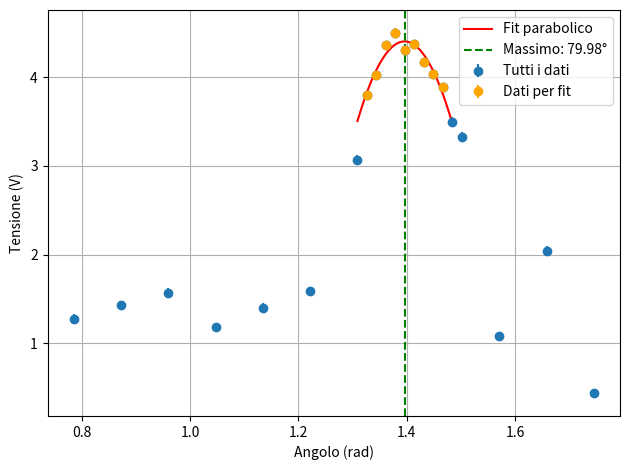
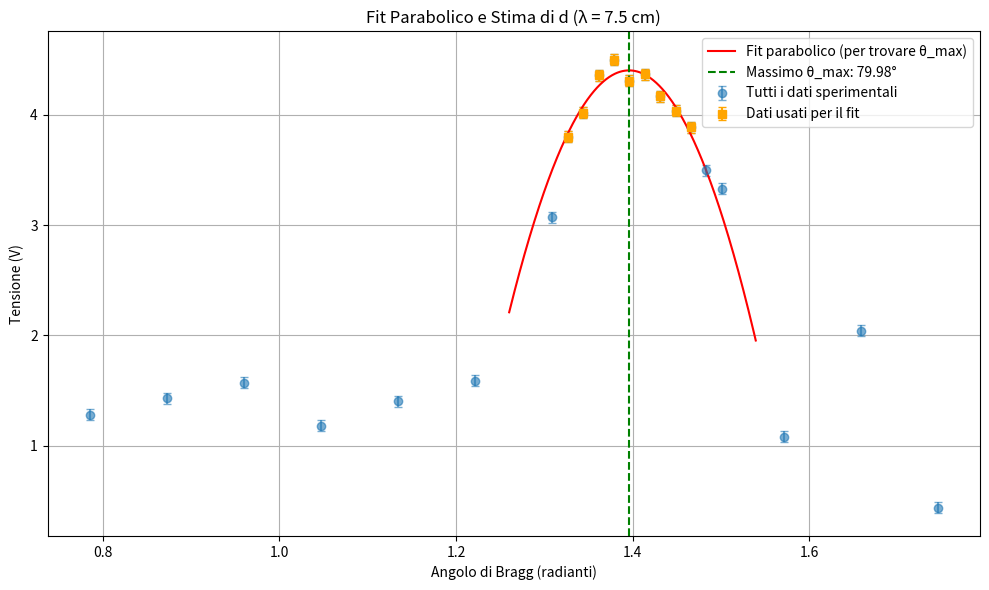

Reproduce these figures in Python, in order.
import numpy as np
import matplotlib.pyplot as plt
from scipy.optimize import curve_fit

# Tutti i dati
angolo_bragg = np.radians(np.array([100, 95, 90, 86, 85, 84, 83, 82, 81, 80, 79, 78, 77, 76, 75, 70, 65, 60, 55, 50, 45]))
V_bragg = np.array([0.440, 2.045, 1.08, 3.33, 3.50, 3.89, 4.04, 4.17, 4.37, 4.31, 4.50, 4.36, 4.02, 3.80, 3.07, 1.589, 1.403, 1.180, 1.57, 1.430, 1.280])
sigma_V_b = 0.05 * np.ones(len(V_bragg))

# Dati selezionati per fit parabolico (zona del massimo)
angolo_bragg_parabola = np.radians(np.array([84, 83, 82, 81, 80, 79, 78, 77, 76]))
V_bragg_parabola = np.array([3.89, 4.04, 4.17, 4.37, 4.31, 4.50, 4.36, 4.02, 3.80])
sigma_V_b_p = 0.05 * np.ones(len(V_bragg_parabola))

# Fit parabolico: y = a*(x - b)^2 + c
def parabola(x, a, b, c):
    return a * (x - b)**2 + c

popt, pcov = curve_fit(parabola, angolo_bragg_parabola, V_bragg_parabola, p0=[-1, np.radians(80), 4], sigma=sigma_V_b_p, absolute_sigma=True)
a_fit, b_fit, c_fit = popt
sigma_b = np.sqrt(pcov[1, 1])  # errore sul massimo

# Calcolo lambda al massimo della parabola
d = 0.03825  # m
sigmad = 0.001  # m
n = 1
theta_max = b_fit
lambda_ = 2 * d * np.sin(theta_max) / n
sigma_lambda = 2 * np.sin(theta_max) * sigmad  # trascurando incertezza su theta

# Output
print(f"Massimo (angolo fit): {np.degrees(theta_max):.2f}° ± {np.degrees(sigma_b):.2f}°")
print(f"Lunghezza d'onda λ: {lambda_*1e9:.2f} nm ± {sigma_lambda*1e9:.2f} nm")

# Plot
theta_fit = np.linspace(np.radians(75), np.radians(85), 500)
V_fit = parabola(theta_fit, *popt)

plt.errorbar(angolo_bragg, V_bragg, yerr=sigma_V_b, fmt='o', label='Tutti i dati')
plt.errorbar(angolo_bragg_parabola, V_bragg_parabola, yerr=sigma_V_b_p, fmt='o', color='orange', label='Dati per fit')
plt.plot(theta_fit, V_fit, label='Fit parabolico', color='red')
plt.axvline(theta_max, color='green', linestyle='--', label=f'Massimo: {np.degrees(theta_max):.2f}°')

plt.xlabel("Angolo (rad)")
plt.ylabel("Tensione (V)")
plt.legend()
plt.grid()
plt.tight_layout()
plt.show()


import numpy as np
import matplotlib.pyplot as plt
from scipy.optimize import curve_fit

# --- Dati forniti ---
angolo_bragg_gradi = np.array([100, 95, 90, 86, 85, 84, 83, 82, 81, 80, 79, 78, 77, 76, 75, 70, 65, 60, 55, 50, 45])
V_bragg = np.array([0.440, 2.045, 1.08, 3.33, 3.50, 3.89, 4.04, 4.17, 4.37, 4.31, 4.50, 4.36, 4.02, 3.80, 3.07, 1.589, 1.403, 1.180, 1.57, 1.430, 1.280])
sigma_V_b = 0.05 * np.ones(len(V_bragg))
angolo_bragg_rad = np.radians(angolo_bragg_gradi)

# Dati selezionati per fit parabolico (zona del massimo)
# È importante che questi dati selezionati centrino bene il picco
# Potresti dover aggiustare questi indici o valori se il picco è altrove
angolo_bragg_parabola_gradi = np.array([84, 83, 82, 81, 80, 79, 78, 77, 76]) # Gradi
V_bragg_parabola = np.array([3.89, 4.04, 4.17, 4.37, 4.31, 4.50, 4.36, 4.02, 3.80])
sigma_V_b_p = 0.05 * np.ones(len(V_bragg_parabola))
angolo_bragg_parabola_rad = np.radians(angolo_bragg_parabola_gradi)

# --- Fit parabolico per trovare il massimo ---
# y = a*(x - b)^2 + c
# b è la posizione x del massimo, c è l'altezza del massimo
def parabola(x, a, b, c):
    return a * (x - b)**2 + c

# Stime iniziali per il fit:
# a: curvatura (negativa per un picco)
# b: posizione approssimativa del picco in radianti
# c: altezza approssimativa del picco
# Controlla che np.radians(80) sia una buona stima per il tuo picco
p0_parabola = [-10, np.radians(80), 4.5] # Ho aggiustato p0 per a e c basandomi sui dati

try:
    popt_parabola, pcov_parabola = curve_fit(
        parabola,
        angolo_bragg_parabola_rad,
        V_bragg_parabola,
        p0=p0_parabola,
        sigma=sigma_V_b_p,
        absolute_sigma=True
    )
    a_fit, b_fit_rad, c_fit = popt_parabola
    sigma_b_rad = np.sqrt(pcov_parabola[1, 1])  # errore sull'angolo del massimo in radianti

    theta_max_rad = b_fit_rad
    sigma_theta_max_rad = sigma_b_rad

    print(f"--- Risultati del Fit Parabolico ---")
    print(f"Parametri del fit (a, b_rad, c): {popt_parabola}")
    print(f"Angolo del massimo (dal fit): {np.degrees(theta_max_rad):.2f}° ± {np.degrees(sigma_theta_max_rad):.2f}°")
    print(f"Tensione al massimo (dal fit): {c_fit:.3f} V")

    # --- Calcolo del passo del reticolo d ---
    lambda_nota = 0.075  # m (3.1 cm)
    # Assumiamo che lambda_nota sia esatta o con incertezza trascurabile per questo calcolo
    # Se lambda_nota avesse un'incertezza significativa, sigma_lambda_nota, andrebbe propagata.
    sigma_lambda_nota = 0 # Assumiamo esatta

    n_ordine = 1 # Assumiamo primo ordine di diffrazione

    # Legge di Bragg: n * lambda = 2 * d * sin(theta)
    # d = (n * lambda) / (2 * sin(theta))
    d_calcolato = (n_ordine * lambda_nota) / (2 * np.sin(theta_max_rad))

    # Propagazione dell'incertezza per d
    # d = f(theta_max_rad, lambda_nota)
    # sigma_d^2 = (dd/d(theta))^2 * sigma_theta^2 + (dd/d(lambda))^2 * sigma_lambda^2
    # dd/d(theta) = - (n * lambda_nota * cos(theta_max_rad)) / (2 * sin(theta_max_rad)^2)
    # dd/d(lambda) = n / (2 * sin(theta_max_rad))

    parziale_d_theta = - (n_ordine * lambda_nota * np.cos(theta_max_rad)) / (2 * np.sin(theta_max_rad)**2)
    parziale_d_lambda = n_ordine / (2 * np.sin(theta_max_rad))

    sigma_d_calcolato = np.sqrt(
        (parziale_d_theta**2 * sigma_theta_max_rad**2) + \
        (parziale_d_lambda**2 * sigma_lambda_nota**2)
    )
    # Se sigma_lambda_nota è 0, il secondo termine svanisce:
    # sigma_d_calcolato = np.abs(parziale_d_theta) * sigma_theta_max_rad

    print(f"\n--- Calcolo del Passo del Reticolo d ---")
    print(f"Lunghezza d'onda nota (lambda): {lambda_nota*100:.2f} cm")
    print(f"Ordine di diffrazione (n): {n_ordine}")
    print(f"Angolo di Bragg utilizzato (theta_max): {np.degrees(theta_max_rad):.2f}° ± {np.degrees(sigma_theta_max_rad):.2f}°")
    print(f"Passo del reticolo calcolato (d): {d_calcolato*100:.3f} cm ± {sigma_d_calcolato*100:.3f} cm")
    print(f"Passo del reticolo calcolato (d): {d_calcolato*1e3:.2f} mm ± {sigma_d_calcolato*1e3:.2f} mm")


    # --- Plot ---
    # Genera punti per la curva di fit parabolico
    theta_plot_rad = np.linspace(min(angolo_bragg_parabola_rad) * 0.95, max(angolo_bragg_parabola_rad) * 1.05, 500)
    V_plot_fit = parabola(theta_plot_rad, *popt_parabola)

    plt.figure(figsize=(10, 6))
    plt.errorbar(angolo_bragg_rad, V_bragg, yerr=sigma_V_b, fmt='o', capsize=3, label='Tutti i dati sperimentali', alpha=0.6)
    plt.errorbar(angolo_bragg_parabola_rad, V_bragg_parabola, yerr=sigma_V_b_p, fmt='s', color='orange', capsize=3, label='Dati usati per il fit')
    plt.plot(theta_plot_rad, V_plot_fit, label=f'Fit parabolico (per trovare θ_max)', color='red', linestyle='-')
    plt.axvline(theta_max_rad, color='green', linestyle='--', label=f'Massimo θ_max: {np.degrees(theta_max_rad):.2f}°')

    plt.xlabel("Angolo di Bragg (radianti)")
    plt.ylabel("Tensione (V)")
    plt.title(f"Fit Parabolico e Stima di d (λ = {lambda_nota*100:.1f} cm)")
    plt.legend()
    plt.grid(True)
    plt.tight_layout()
    plt.show()

except RuntimeError:
    print("Fit parabolico non riuscito. Controlla i dati selezionati e i parametri iniziali (p0).")
    plt.figure(figsize=(10, 6))
    plt.errorbar(angolo_bragg_rad, V_bragg, yerr=sigma_V_b, fmt='o', capsize=3, label='Tutti i dati sperimentali', alpha=0.6)
    plt.errorbar(angolo_bragg_parabola_rad, V_bragg_parabola, yerr=sigma_V_b_p, fmt='s', color='orange', capsize=3, label='Dati usati per il fit (tentativo)')
    plt.xlabel("Angolo di Bragg (radianti)")
    plt.ylabel("Tensione (V)")
    plt.title("Dati Bragg - Fit Parabolico Fallito")
    plt.legend()
    plt.grid(True)
    plt.tight_layout()
    plt.show()